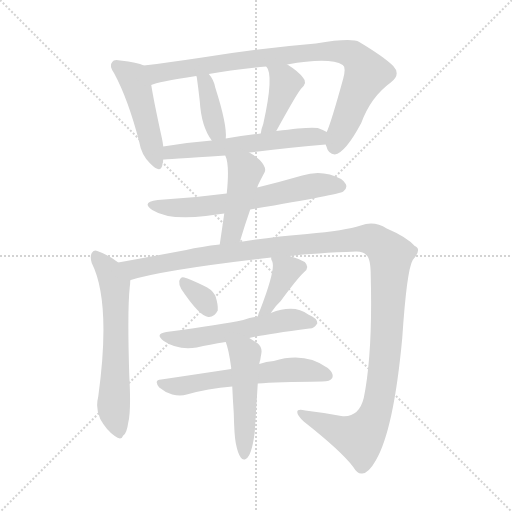
t = 0.00 s
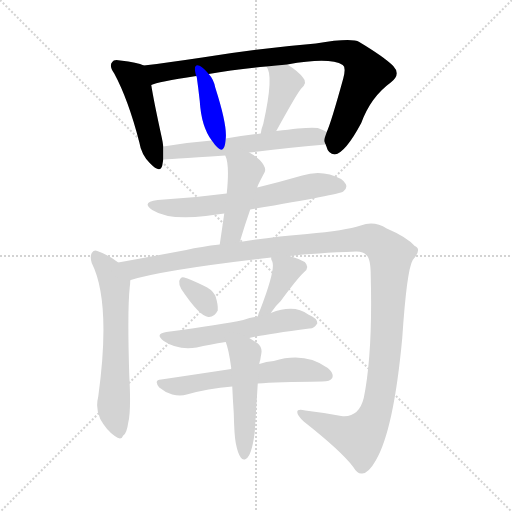
t = 2.02 s
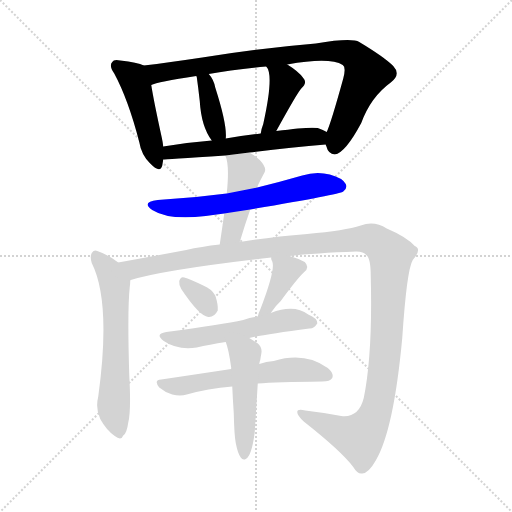
t = 4.04 s
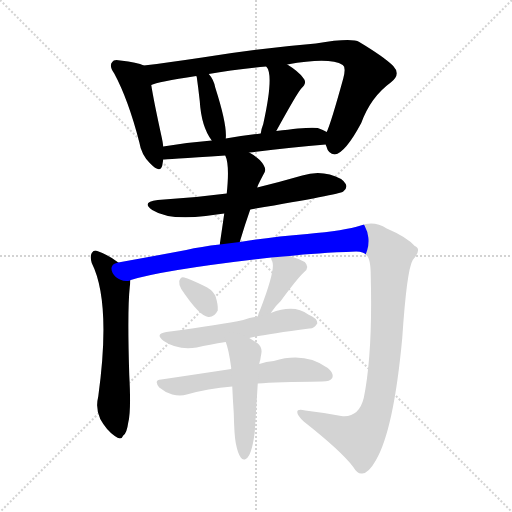
t = 6.06 s
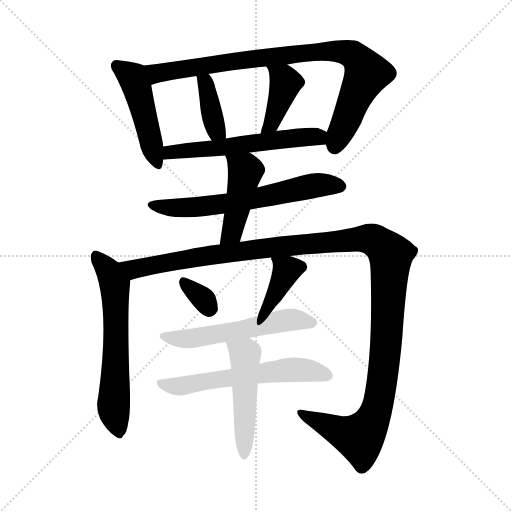
t = 8.08 s
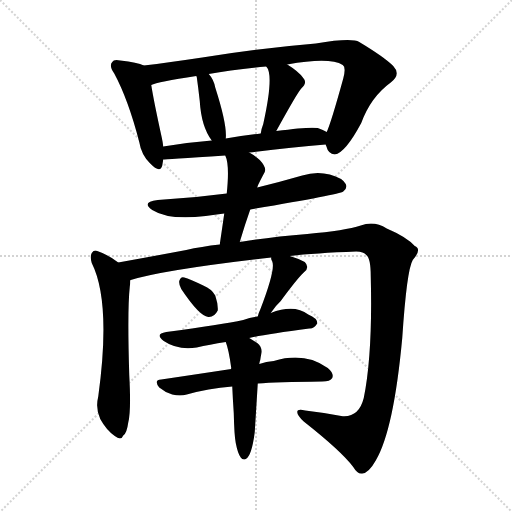
t = 10.10 s

The animated SVG that drew these frames (rendered in a browser with its animation timeline set to each time). Animation: 14 CSS @keyframes rules; one cycle of 10.10 s.

<svg version="1.1" viewBox="0 0 1024 1024" xmlns="http://www.w3.org/2000/svg">
  <g stroke="lightgray" stroke-dasharray="1,1" stroke-width="1" transform="scale(4, 4)">
    <line x1="0" y1="0" x2="256" y2="256"></line>
    <line x1="256" y1="0" x2="0" y2="256"></line>
    <line x1="128" y1="0" x2="128" y2="256"></line>
    <line x1="0" y1="128" x2="256" y2="128"></line>
  </g>
<g transform="scale(1, -1) translate(0, -900)">
   <style type="text/css">
    @keyframes keyframes0 {
      from {
       stroke: blue;
       stroke-dashoffset: 474;
       stroke-width: 128;
       }
       61% {
       animation-timing-function: step-end;
       stroke: blue;
       stroke-dashoffset: 0;
       stroke-width: 128;
       }
       to {
       stroke: black;
       stroke-width: 1024;
       }
       }
       #make-me-a-hanzi-animation-0 {
         animation: keyframes0 0.635742s both;
         animation-delay: 0.000000s;
         animation-timing-function: linear;
       }
    @keyframes keyframes1 {
      from {
       stroke: blue;
       stroke-dashoffset: 883;
       stroke-width: 128;
       }
       74% {
       animation-timing-function: step-end;
       stroke: blue;
       stroke-dashoffset: 0;
       stroke-width: 128;
       }
       to {
       stroke: black;
       stroke-width: 1024;
       }
       }
       #make-me-a-hanzi-animation-1 {
         animation: keyframes1 0.968587s both;
         animation-delay: 0.635742s;
         animation-timing-function: linear;
       }
    @keyframes keyframes2 {
      from {
       stroke: blue;
       stroke-dashoffset: 381;
       stroke-width: 128;
       }
       55% {
       animation-timing-function: step-end;
       stroke: blue;
       stroke-dashoffset: 0;
       stroke-width: 128;
       }
       to {
       stroke: black;
       stroke-width: 1024;
       }
       }
       #make-me-a-hanzi-animation-2 {
         animation: keyframes2 0.560059s both;
         animation-delay: 1.604329s;
         animation-timing-function: linear;
       }
    @keyframes keyframes3 {
      from {
       stroke: blue;
       stroke-dashoffset: 401;
       stroke-width: 128;
       }
       57% {
       animation-timing-function: step-end;
       stroke: blue;
       stroke-dashoffset: 0;
       stroke-width: 128;
       }
       to {
       stroke: black;
       stroke-width: 1024;
       }
       }
       #make-me-a-hanzi-animation-3 {
         animation: keyframes3 0.576335s both;
         animation-delay: 2.164388s;
         animation-timing-function: linear;
       }
    @keyframes keyframes4 {
      from {
       stroke: blue;
       stroke-dashoffset: 579;
       stroke-width: 128;
       }
       65% {
       animation-timing-function: step-end;
       stroke: blue;
       stroke-dashoffset: 0;
       stroke-width: 128;
       }
       to {
       stroke: black;
       stroke-width: 1024;
       }
       }
       #make-me-a-hanzi-animation-4 {
         animation: keyframes4 0.721191s both;
         animation-delay: 2.740723s;
         animation-timing-function: linear;
       }
    @keyframes keyframes5 {
      from {
       stroke: blue;
       stroke-dashoffset: 634;
       stroke-width: 128;
       }
       67% {
       animation-timing-function: step-end;
       stroke: blue;
       stroke-dashoffset: 0;
       stroke-width: 128;
       }
       to {
       stroke: black;
       stroke-width: 1024;
       }
       }
       #make-me-a-hanzi-animation-5 {
         animation: keyframes5 0.765951s both;
         animation-delay: 3.461914s;
         animation-timing-function: linear;
       }
    @keyframes keyframes6 {
      from {
       stroke: blue;
       stroke-dashoffset: 449;
       stroke-width: 128;
       }
       59% {
       animation-timing-function: step-end;
       stroke: blue;
       stroke-dashoffset: 0;
       stroke-width: 128;
       }
       to {
       stroke: black;
       stroke-width: 1024;
       }
       }
       #make-me-a-hanzi-animation-6 {
         animation: keyframes6 0.615397s both;
         animation-delay: 4.227865s;
         animation-timing-function: linear;
       }
    @keyframes keyframes7 {
      from {
       stroke: blue;
       stroke-dashoffset: 624;
       stroke-width: 128;
       }
       67% {
       animation-timing-function: step-end;
       stroke: blue;
       stroke-dashoffset: 0;
       stroke-width: 128;
       }
       to {
       stroke: black;
       stroke-width: 1024;
       }
       }
       #make-me-a-hanzi-animation-7 {
         animation: keyframes7 0.757812s both;
         animation-delay: 4.843262s;
         animation-timing-function: linear;
       }
    @keyframes keyframes8 {
      from {
       stroke: blue;
       stroke-dashoffset: 1316;
       stroke-width: 128;
       }
       81% {
       animation-timing-function: step-end;
       stroke: blue;
       stroke-dashoffset: 0;
       stroke-width: 128;
       }
       to {
       stroke: black;
       stroke-width: 1024;
       }
       }
       #make-me-a-hanzi-animation-8 {
         animation: keyframes8 1.320964s both;
         animation-delay: 5.601074s;
         animation-timing-function: linear;
       }
    @keyframes keyframes9 {
      from {
       stroke: blue;
       stroke-dashoffset: 330;
       stroke-width: 128;
       }
       52% {
       animation-timing-function: step-end;
       stroke: blue;
       stroke-dashoffset: 0;
       stroke-width: 128;
       }
       to {
       stroke: black;
       stroke-width: 1024;
       }
       }
       #make-me-a-hanzi-animation-9 {
         animation: keyframes9 0.518555s both;
         animation-delay: 6.922038s;
         animation-timing-function: linear;
       }
    @keyframes keyframes10 {
      from {
       stroke: blue;
       stroke-dashoffset: 392;
       stroke-width: 128;
       }
       56% {
       animation-timing-function: step-end;
       stroke: blue;
       stroke-dashoffset: 0;
       stroke-width: 128;
       }
       to {
       stroke: black;
       stroke-width: 1024;
       }
       }
       #make-me-a-hanzi-animation-10 {
         animation: keyframes10 0.569010s both;
         animation-delay: 7.440592s;
         animation-timing-function: linear;
       }
    @keyframes keyframes11 {
      from {
       stroke: blue;
       stroke-dashoffset: 556;
       stroke-width: 128;
       }
       64% {
       animation-timing-function: step-end;
       stroke: blue;
       stroke-dashoffset: 0;
       stroke-width: 128;
       }
       to {
       stroke: black;
       stroke-width: 1024;
       }
       }
       #make-me-a-hanzi-animation-11 {
         animation: keyframes11 0.702474s both;
         animation-delay: 8.009603s;
         animation-timing-function: linear;
       }
    @keyframes keyframes12 {
      from {
       stroke: blue;
       stroke-dashoffset: 595;
       stroke-width: 128;
       }
       66% {
       animation-timing-function: step-end;
       stroke: blue;
       stroke-dashoffset: 0;
       stroke-width: 128;
       }
       to {
       stroke: black;
       stroke-width: 1024;
       }
       }
       #make-me-a-hanzi-animation-12 {
         animation: keyframes12 0.734212s both;
         animation-delay: 8.712077s;
         animation-timing-function: linear;
       }
    @keyframes keyframes13 {
      from {
       stroke: blue;
       stroke-dashoffset: 494;
       stroke-width: 128;
       }
       62% {
       animation-timing-function: step-end;
       stroke: blue;
       stroke-dashoffset: 0;
       stroke-width: 128;
       }
       to {
       stroke: black;
       stroke-width: 1024;
       }
       }
       #make-me-a-hanzi-animation-13 {
         animation: keyframes13 0.652018s both;
         animation-delay: 9.446289s;
         animation-timing-function: linear;
       }
</style>
<path d="M 287.5 769.0 Q 275.5 775.0 240.5 779.0 Q 227.5 782.0 224.5 776.0 Q 217.5 769.0 228.5 753.0 Q 256.5 701.0 278.5 616.0 Q 282.5 591.0 299.5 574.0 Q 320.5 552.0 324.5 569.0 Q 325.5 575.0 326.5 581.0 L 326.5 607.0 Q 325.5 616.0 323.5 625.0 Q 307.5 698.0 302.5 730.0 C 297.5 760.0 296.5 765.0 287.5 769.0 Z" fill="lightgray"></path> 
<path d="M 651.5 611.0 Q 651.5 610.0 652.5 608.0 Q 656.5 592.0 669.5 591.0 Q 690.5 594.0 722.5 654.0 Q 741.5 706.0 781.5 735.0 Q 802.5 751.0 786.5 768.0 Q 768.5 786.0 718.5 816.0 Q 703.5 825.0 631.5 813.0 Q 523.5 804.0 404.5 785.0 Q 337.5 775.0 287.5 769.0 C 257.5 765.0 273.5 722.0 302.5 730.0 Q 314.5 736.0 392.5 748.0 L 417.5 752.0 Q 466.5 761.0 532.5 767.0 L 574.5 771.0 Q 659.5 786.0 685.5 770.0 Q 692.5 766.0 686.5 743.0 Q 662.5 656.0 653.5 636.0 C 647.5 619.0 647.5 619.0 651.5 611.0 Z" fill="lightgray"></path> 
<path d="M 451.5 623.0 Q 454.5 650.0 430.5 725.0 Q 427.5 741.0 417.5 752.0 C 398.5 775.0 383.5 777.0 392.5 748.0 L 393.5 746.0 Q 396.5 725.0 399.5 698.0 Q 402.5 647.0 423.5 619.0 C 440.5 595.0 449.5 593.0 451.5 623.0 Z" fill="lightgray"></path> 
<path d="M 552.5 638.0 Q 595.5 716.0 602.5 723.0 Q 615.5 735.0 606.5 744.0 Q 597.5 757.0 574.5 771.0 C 549.5 787.0 515.5 792.0 532.5 767.0 Q 548.5 751.0 526.5 652.0 Q 522.5 642.0 521.5 633.0 C 516.5 603.0 538.5 612.0 552.5 638.0 Z" fill="lightgray"></path> 
<path d="M 498.5 595.0 Q 580.5 605.0 651.5 611.0 C 681.5 614.0 680.5 623.0 653.5 636.0 Q 646.5 640.0 635.5 644.0 Q 619.5 647.0 552.5 638.0 L 521.5 633.0 Q 485.5 629.0 451.5 623.0 L 423.5 619.0 Q 372.5 615.0 326.5 607.0 C 296.5 602.0 296.5 579.0 326.5 581.0 Q 327.5 581.0 450.5 589.0 L 498.5 595.0 Z" fill="lightgray"></path> 
<path d="M 500.5 481.0 Q 678.5 511.0 686.5 517.0 Q 695.5 524.0 691.5 532.0 Q 685.5 544.0 659.5 551.0 Q 632.5 558.0 604.5 549.0 Q 559.5 536.0 514.5 525.0 L 453.5 513.0 Q 386.5 504.0 315.5 500.0 Q 281.5 496.0 304.5 480.0 Q 337.5 459.0 411.5 468.0 Q 429.5 471.0 448.5 473.0 L 500.5 481.0 Z" fill="lightgray"></path> 
<path d="M 479.5 416.0 Q 489.5 450.0 500.5 481.0 L 514.5 525.0 Q 514.5 528.0 529.5 556.0 Q 533.5 565.0 519.5 580.0 Q 509.5 589.0 498.5 595.0 C 472.5 610.0 440.5 617.0 450.5 589.0 Q 459.5 571.0 453.5 513.0 L 448.5 473.0 Q 444.5 445.0 439.5 411.0 C 435.5 381.0 470.5 387.0 479.5 416.0 Z" fill="lightgray"></path> 
<path d="M 236.5 375.0 Q 215.5 391.0 194.5 398.0 Q 188.5 401.0 183.5 394.0 Q 179.5 387.0 183.5 374.0 Q 222.5 296.0 196.5 107.0 Q 190.5 83.0 200.5 62.0 Q 212.5 40.0 229.5 28.0 Q 242.5 18.0 246.5 29.0 Q 253.5 33.0 256.5 55.0 Q 262.5 77.0 258.5 150.0 Q 254.5 280.0 259.5 326.0 Q 260.5 333.0 260.5 339.0 C 261.5 357.0 260.5 358.0 236.5 375.0 Z" fill="lightgray"></path> 
<path d="M 579.5 388.0 Q 630.5 394.0 712.5 397.0 Q 727.5 397.0 732.5 390.0 Q 741.5 384.0 741.5 347.0 Q 745.5 193.0 727.5 104.0 Q 717.5 64.0 682.5 68.0 Q 645.5 75.0 610.5 79.0 Q 594.5 83.0 594.5 76.0 Q 594.5 69.0 607.5 57.0 Q 683.5 -3.0 706.5 -34.0 Q 715.5 -49.0 724.5 -47.0 Q 737.5 -46.0 751.5 -21.0 Q 787.5 40.0 804.5 224.0 Q 813.5 360.0 825.5 380.0 Q 844.5 402.0 829.5 408.0 Q 813.5 426.0 773.5 443.0 Q 748.5 459.0 721.5 449.0 Q 690.5 439.0 614.5 432.0 Q 541.5 426.0 479.5 416.0 L 439.5 411.0 Q 402.5 407.0 372.5 400.0 Q 303.5 387.0 236.5 375.0 C 206.5 370.0 231.5 331.0 260.5 339.0 Q 259.5 340.0 261.5 340.0 Q 330.5 361.0 542.5 385.0 L 579.5 388.0 Z" fill="lightgray"></path> 
<path d="M 362.5 322.0 Q 398.5 268.0 416.5 266.0 Q 428.5 265.0 435.5 279.0 Q 436.5 291.0 430.5 309.0 Q 423.5 322.0 406.5 329.0 Q 379.5 342.0 368.5 345.0 Q 361.5 348.0 358.5 338.0 Q 357.5 331.0 362.5 322.0 Z" fill="lightgray"></path> 
<path d="M 541.5 274.0 Q 551.5 289.0 561.5 298.0 Q 594.5 343.0 607.5 355.0 Q 620.5 365.0 609.5 376.0 Q 596.5 383.0 579.5 388.0 C 550.5 397.0 540.5 400.0 542.5 385.0 Q 541.5 382.0 544.5 377.0 Q 551.5 362.0 520.5 281.0 Q 517.5 275.0 515.5 267.0 C 507.5 238.0 524.5 249.0 541.5 274.0 Z" fill="lightgray"></path> 
<path d="M 498.5 224.0 Q 528.5 231.0 618.5 243.0 Q 627.5 242.0 634.5 253.0 Q 635.5 263.0 616.5 271.0 Q 588.5 292.0 541.5 274.0 L 515.5 267.0 Q 500.5 266.0 486.5 260.0 Q 444.5 251.0 332.5 236.0 Q 308.5 232.0 327.5 218.0 Q 355.5 199.0 393.5 205.0 Q 418.5 211.0 451.5 216.0 L 498.5 224.0 Z" fill="lightgray"></path> 
<path d="M 515.5 133.0 Q 552.5 136.0 644.5 137.0 Q 660.5 137.0 664.5 144.0 Q 668.5 153.0 655.5 164.0 Q 609.5 197.0 547.5 178.0 Q 532.5 177.0 518.5 172.0 L 462.5 162.0 Q 396.5 152.0 322.5 141.0 Q 306.5 140.0 318.5 125.0 Q 330.5 115.0 344.5 111.0 Q 360.5 107.0 373.5 111.0 Q 415.5 123.0 464.5 127.0 L 515.5 133.0 Z" fill="lightgray"></path> 
<path d="M 471.5 14.0 Q 475.5 -7.0 481.5 -15.0 Q 485.5 -21.0 491.5 -18.0 Q 503.5 -12.0 509.5 36.0 Q 510.5 51.0 515.5 133.0 L 518.5 172.0 Q 519.5 178.0 520.5 180.0 Q 521.5 187.0 522.5 192.0 Q 525.5 205.0 514.5 214.0 Q 505.5 220.0 498.5 224.0 C 472.5 239.0 441.5 244.0 451.5 216.0 Q 457.5 201.0 462.5 164.0 Q 461.5 164.0 462.5 162.0 L 464.5 127.0 Q 465.5 103.0 467.5 74.0 Q 468.5 29.0 471.5 14.0 Z" fill="lightgray"></path> 
      <clipPath id="make-me-a-hanzi-clip-0">
      <path d="M 287.5 769.0 Q 275.5 775.0 240.5 779.0 Q 227.5 782.0 224.5 776.0 Q 217.5 769.0 228.5 753.0 Q 256.5 701.0 278.5 616.0 Q 282.5 591.0 299.5 574.0 Q 320.5 552.0 324.5 569.0 Q 325.5 575.0 326.5 581.0 L 326.5 607.0 Q 325.5 616.0 323.5 625.0 Q 307.5 698.0 302.5 730.0 C 297.5 760.0 296.5 765.0 287.5 769.0 Z" fill="lightgray"></path>
      </clipPath>
      <path clip-path="url(#make-me-a-hanzi-clip-0)" d="M 233.5 769.0 L 265.5 745.0 L 273.5 726.0 L 312.5 574.0 " fill="none" id="make-me-a-hanzi-animation-0" stroke-dasharray="346 692" stroke-linecap="round"></path>

      <clipPath id="make-me-a-hanzi-clip-1">
      <path d="M 651.5 611.0 Q 651.5 610.0 652.5 608.0 Q 656.5 592.0 669.5 591.0 Q 690.5 594.0 722.5 654.0 Q 741.5 706.0 781.5 735.0 Q 802.5 751.0 786.5 768.0 Q 768.5 786.0 718.5 816.0 Q 703.5 825.0 631.5 813.0 Q 523.5 804.0 404.5 785.0 Q 337.5 775.0 287.5 769.0 C 257.5 765.0 273.5 722.0 302.5 730.0 Q 314.5 736.0 392.5 748.0 L 417.5 752.0 Q 466.5 761.0 532.5 767.0 L 574.5 771.0 Q 659.5 786.0 685.5 770.0 Q 692.5 766.0 686.5 743.0 Q 662.5 656.0 653.5 636.0 C 647.5 619.0 647.5 619.0 651.5 611.0 Z" fill="lightgray"></path>
      </clipPath>
      <path clip-path="url(#make-me-a-hanzi-clip-1)" d="M 294.5 764.0 L 313.5 753.0 L 645.5 798.0 L 705.5 791.0 L 733.5 753.0 L 668.5 604.0 " fill="none" id="make-me-a-hanzi-animation-1" stroke-dasharray="755 1510" stroke-linecap="round"></path>

      <clipPath id="make-me-a-hanzi-clip-2">
      <path d="M 451.5 623.0 Q 454.5 650.0 430.5 725.0 Q 427.5 741.0 417.5 752.0 C 398.5 775.0 383.5 777.0 392.5 748.0 L 393.5 746.0 Q 396.5 725.0 399.5 698.0 Q 402.5 647.0 423.5 619.0 C 440.5 595.0 449.5 593.0 451.5 623.0 Z" fill="lightgray"></path>
      </clipPath>
      <path clip-path="url(#make-me-a-hanzi-clip-2)" d="M 401.5 742.0 L 413.5 728.0 L 432.5 639.0 L 443.5 628.0 " fill="none" id="make-me-a-hanzi-animation-2" stroke-dasharray="253 506" stroke-linecap="round"></path>

      <clipPath id="make-me-a-hanzi-clip-3">
      <path d="M 552.5 638.0 Q 595.5 716.0 602.5 723.0 Q 615.5 735.0 606.5 744.0 Q 597.5 757.0 574.5 771.0 C 549.5 787.0 515.5 792.0 532.5 767.0 Q 548.5 751.0 526.5 652.0 Q 522.5 642.0 521.5 633.0 C 516.5 603.0 538.5 612.0 552.5 638.0 Z" fill="lightgray"></path>
      </clipPath>
      <path clip-path="url(#make-me-a-hanzi-clip-3)" d="M 544.5 760.0 L 570.5 734.0 L 545.5 656.0 L 528.5 636.0 " fill="none" id="make-me-a-hanzi-animation-3" stroke-dasharray="273 546" stroke-linecap="round"></path>

      <clipPath id="make-me-a-hanzi-clip-4">
      <path d="M 498.5 595.0 Q 580.5 605.0 651.5 611.0 C 681.5 614.0 680.5 623.0 653.5 636.0 Q 646.5 640.0 635.5 644.0 Q 619.5 647.0 552.5 638.0 L 521.5 633.0 Q 485.5 629.0 451.5 623.0 L 423.5 619.0 Q 372.5 615.0 326.5 607.0 C 296.5 602.0 296.5 579.0 326.5 581.0 Q 327.5 581.0 450.5 589.0 L 498.5 595.0 Z" fill="lightgray"></path>
      </clipPath>
      <path clip-path="url(#make-me-a-hanzi-clip-4)" d="M 327.5 588.0 L 348.5 597.0 L 433.5 602.0 L 565.5 622.0 L 634.5 627.0 L 643.5 618.0 " fill="none" id="make-me-a-hanzi-animation-4" stroke-dasharray="451 902" stroke-linecap="round"></path>

      <clipPath id="make-me-a-hanzi-clip-5">
      <path d="M 500.5 481.0 Q 678.5 511.0 686.5 517.0 Q 695.5 524.0 691.5 532.0 Q 685.5 544.0 659.5 551.0 Q 632.5 558.0 604.5 549.0 Q 559.5 536.0 514.5 525.0 L 453.5 513.0 Q 386.5 504.0 315.5 500.0 Q 281.5 496.0 304.5 480.0 Q 337.5 459.0 411.5 468.0 Q 429.5 471.0 448.5 473.0 L 500.5 481.0 Z" fill="lightgray"></path>
      </clipPath>
      <path clip-path="url(#make-me-a-hanzi-clip-5)" d="M 307.5 491.0 L 381.5 484.0 L 511.5 502.0 L 627.5 529.0 L 680.5 527.0 " fill="none" id="make-me-a-hanzi-animation-5" stroke-dasharray="506 1012" stroke-linecap="round"></path>

      <clipPath id="make-me-a-hanzi-clip-6">
      <path d="M 479.5 416.0 Q 489.5 450.0 500.5 481.0 L 514.5 525.0 Q 514.5 528.0 529.5 556.0 Q 533.5 565.0 519.5 580.0 Q 509.5 589.0 498.5 595.0 C 472.5 610.0 440.5 617.0 450.5 589.0 Q 459.5 571.0 453.5 513.0 L 448.5 473.0 Q 444.5 445.0 439.5 411.0 C 435.5 381.0 470.5 387.0 479.5 416.0 Z" fill="lightgray"></path>
      </clipPath>
      <path clip-path="url(#make-me-a-hanzi-clip-6)" d="M 456.5 586.0 L 490.5 558.0 L 465.5 442.0 L 445.5 419.0 " fill="none" id="make-me-a-hanzi-animation-6" stroke-dasharray="321 642" stroke-linecap="round"></path>

      <clipPath id="make-me-a-hanzi-clip-7">
      <path d="M 236.5 375.0 Q 215.5 391.0 194.5 398.0 Q 188.5 401.0 183.5 394.0 Q 179.5 387.0 183.5 374.0 Q 222.5 296.0 196.5 107.0 Q 190.5 83.0 200.5 62.0 Q 212.5 40.0 229.5 28.0 Q 242.5 18.0 246.5 29.0 Q 253.5 33.0 256.5 55.0 Q 262.5 77.0 258.5 150.0 Q 254.5 280.0 259.5 326.0 Q 260.5 333.0 260.5 339.0 C 261.5 357.0 260.5 358.0 236.5 375.0 Z" fill="lightgray"></path>
      </clipPath>
      <path clip-path="url(#make-me-a-hanzi-clip-7)" d="M 192.5 387.0 L 216.5 360.0 L 229.5 331.0 L 227.5 79.0 L 237.5 32.0 " fill="none" id="make-me-a-hanzi-animation-7" stroke-dasharray="496 992" stroke-linecap="round"></path>

      <clipPath id="make-me-a-hanzi-clip-8">
      <path d="M 579.5 388.0 Q 630.5 394.0 712.5 397.0 Q 727.5 397.0 732.5 390.0 Q 741.5 384.0 741.5 347.0 Q 745.5 193.0 727.5 104.0 Q 717.5 64.0 682.5 68.0 Q 645.5 75.0 610.5 79.0 Q 594.5 83.0 594.5 76.0 Q 594.5 69.0 607.5 57.0 Q 683.5 -3.0 706.5 -34.0 Q 715.5 -49.0 724.5 -47.0 Q 737.5 -46.0 751.5 -21.0 Q 787.5 40.0 804.5 224.0 Q 813.5 360.0 825.5 380.0 Q 844.5 402.0 829.5 408.0 Q 813.5 426.0 773.5 443.0 Q 748.5 459.0 721.5 449.0 Q 690.5 439.0 614.5 432.0 Q 541.5 426.0 479.5 416.0 L 439.5 411.0 Q 402.5 407.0 372.5 400.0 Q 303.5 387.0 236.5 375.0 C 206.5 370.0 231.5 331.0 260.5 339.0 Q 259.5 340.0 261.5 340.0 Q 330.5 361.0 542.5 385.0 L 579.5 388.0 Z" fill="lightgray"></path>
      </clipPath>
      <path clip-path="url(#make-me-a-hanzi-clip-8)" d="M 244.5 372.0 L 269.5 361.0 L 434.5 392.0 L 711.5 422.0 L 741.5 422.0 L 765.5 407.0 L 781.5 390.0 L 774.5 239.0 L 764.5 135.0 L 749.5 70.0 L 719.5 25.0 L 678.5 37.0 L 601.5 74.0 " fill="none" id="make-me-a-hanzi-animation-8" stroke-dasharray="1188 2376" stroke-linecap="round"></path>

      <clipPath id="make-me-a-hanzi-clip-9">
      <path d="M 362.5 322.0 Q 398.5 268.0 416.5 266.0 Q 428.5 265.0 435.5 279.0 Q 436.5 291.0 430.5 309.0 Q 423.5 322.0 406.5 329.0 Q 379.5 342.0 368.5 345.0 Q 361.5 348.0 358.5 338.0 Q 357.5 331.0 362.5 322.0 Z" fill="lightgray"></path>
      </clipPath>
      <path clip-path="url(#make-me-a-hanzi-clip-9)" d="M 368.5 335.0 L 408.5 300.0 L 418.5 282.0 " fill="none" id="make-me-a-hanzi-animation-9" stroke-dasharray="202 404" stroke-linecap="round"></path>

      <clipPath id="make-me-a-hanzi-clip-10">
      <path d="M 541.5 274.0 Q 551.5 289.0 561.5 298.0 Q 594.5 343.0 607.5 355.0 Q 620.5 365.0 609.5 376.0 Q 596.5 383.0 579.5 388.0 C 550.5 397.0 540.5 400.0 542.5 385.0 Q 541.5 382.0 544.5 377.0 Q 551.5 362.0 520.5 281.0 Q 517.5 275.0 515.5 267.0 C 507.5 238.0 524.5 249.0 541.5 274.0 Z" fill="lightgray"></path>
      </clipPath>
      <path clip-path="url(#make-me-a-hanzi-clip-10)" d="M 548.5 382.0 L 573.5 359.0 L 554.5 316.0 L 520.5 273.0 " fill="none" id="make-me-a-hanzi-animation-10" stroke-dasharray="264 528" stroke-linecap="round"></path>

      <clipPath id="make-me-a-hanzi-clip-11">
      <path d="M 498.5 224.0 Q 528.5 231.0 618.5 243.0 Q 627.5 242.0 634.5 253.0 Q 635.5 263.0 616.5 271.0 Q 588.5 292.0 541.5 274.0 L 515.5 267.0 Q 500.5 266.0 486.5 260.0 Q 444.5 251.0 332.5 236.0 Q 308.5 232.0 327.5 218.0 Q 355.5 199.0 393.5 205.0 Q 418.5 211.0 451.5 216.0 L 498.5 224.0 Z" fill="lightgray"></path>
      </clipPath>
      <path clip-path="url(#make-me-a-hanzi-clip-11)" d="M 328.5 227.0 L 361.5 222.0 L 395.5 225.0 L 571.5 260.0 L 624.5 255.0 " fill="none" id="make-me-a-hanzi-animation-11" stroke-dasharray="428 856" stroke-linecap="round"></path>

      <clipPath id="make-me-a-hanzi-clip-12">
      <path d="M 515.5 133.0 Q 552.5 136.0 644.5 137.0 Q 660.5 137.0 664.5 144.0 Q 668.5 153.0 655.5 164.0 Q 609.5 197.0 547.5 178.0 Q 532.5 177.0 518.5 172.0 L 462.5 162.0 Q 396.5 152.0 322.5 141.0 Q 306.5 140.0 318.5 125.0 Q 330.5 115.0 344.5 111.0 Q 360.5 107.0 373.5 111.0 Q 415.5 123.0 464.5 127.0 L 515.5 133.0 Z" fill="lightgray"></path>
      </clipPath>
      <path clip-path="url(#make-me-a-hanzi-clip-12)" d="M 320.5 133.0 L 354.5 127.0 L 589.5 161.0 L 655.5 149.0 " fill="none" id="make-me-a-hanzi-animation-12" stroke-dasharray="467 934" stroke-linecap="round"></path>

      <clipPath id="make-me-a-hanzi-clip-13">
      <path d="M 471.5 14.0 Q 475.5 -7.0 481.5 -15.0 Q 485.5 -21.0 491.5 -18.0 Q 503.5 -12.0 509.5 36.0 Q 510.5 51.0 515.5 133.0 L 518.5 172.0 Q 519.5 178.0 520.5 180.0 Q 521.5 187.0 522.5 192.0 Q 525.5 205.0 514.5 214.0 Q 505.5 220.0 498.5 224.0 C 472.5 239.0 441.5 244.0 451.5 216.0 Q 457.5 201.0 462.5 164.0 Q 461.5 164.0 462.5 162.0 L 464.5 127.0 Q 465.5 103.0 467.5 74.0 Q 468.5 29.0 471.5 14.0 Z" fill="lightgray"></path>
      </clipPath>
      <path clip-path="url(#make-me-a-hanzi-clip-13)" d="M 459.5 214.0 L 490.5 190.0 L 488.5 -9.0 " fill="none" id="make-me-a-hanzi-animation-13" stroke-dasharray="366 732" stroke-linecap="round"></path>

</g>
</svg>
